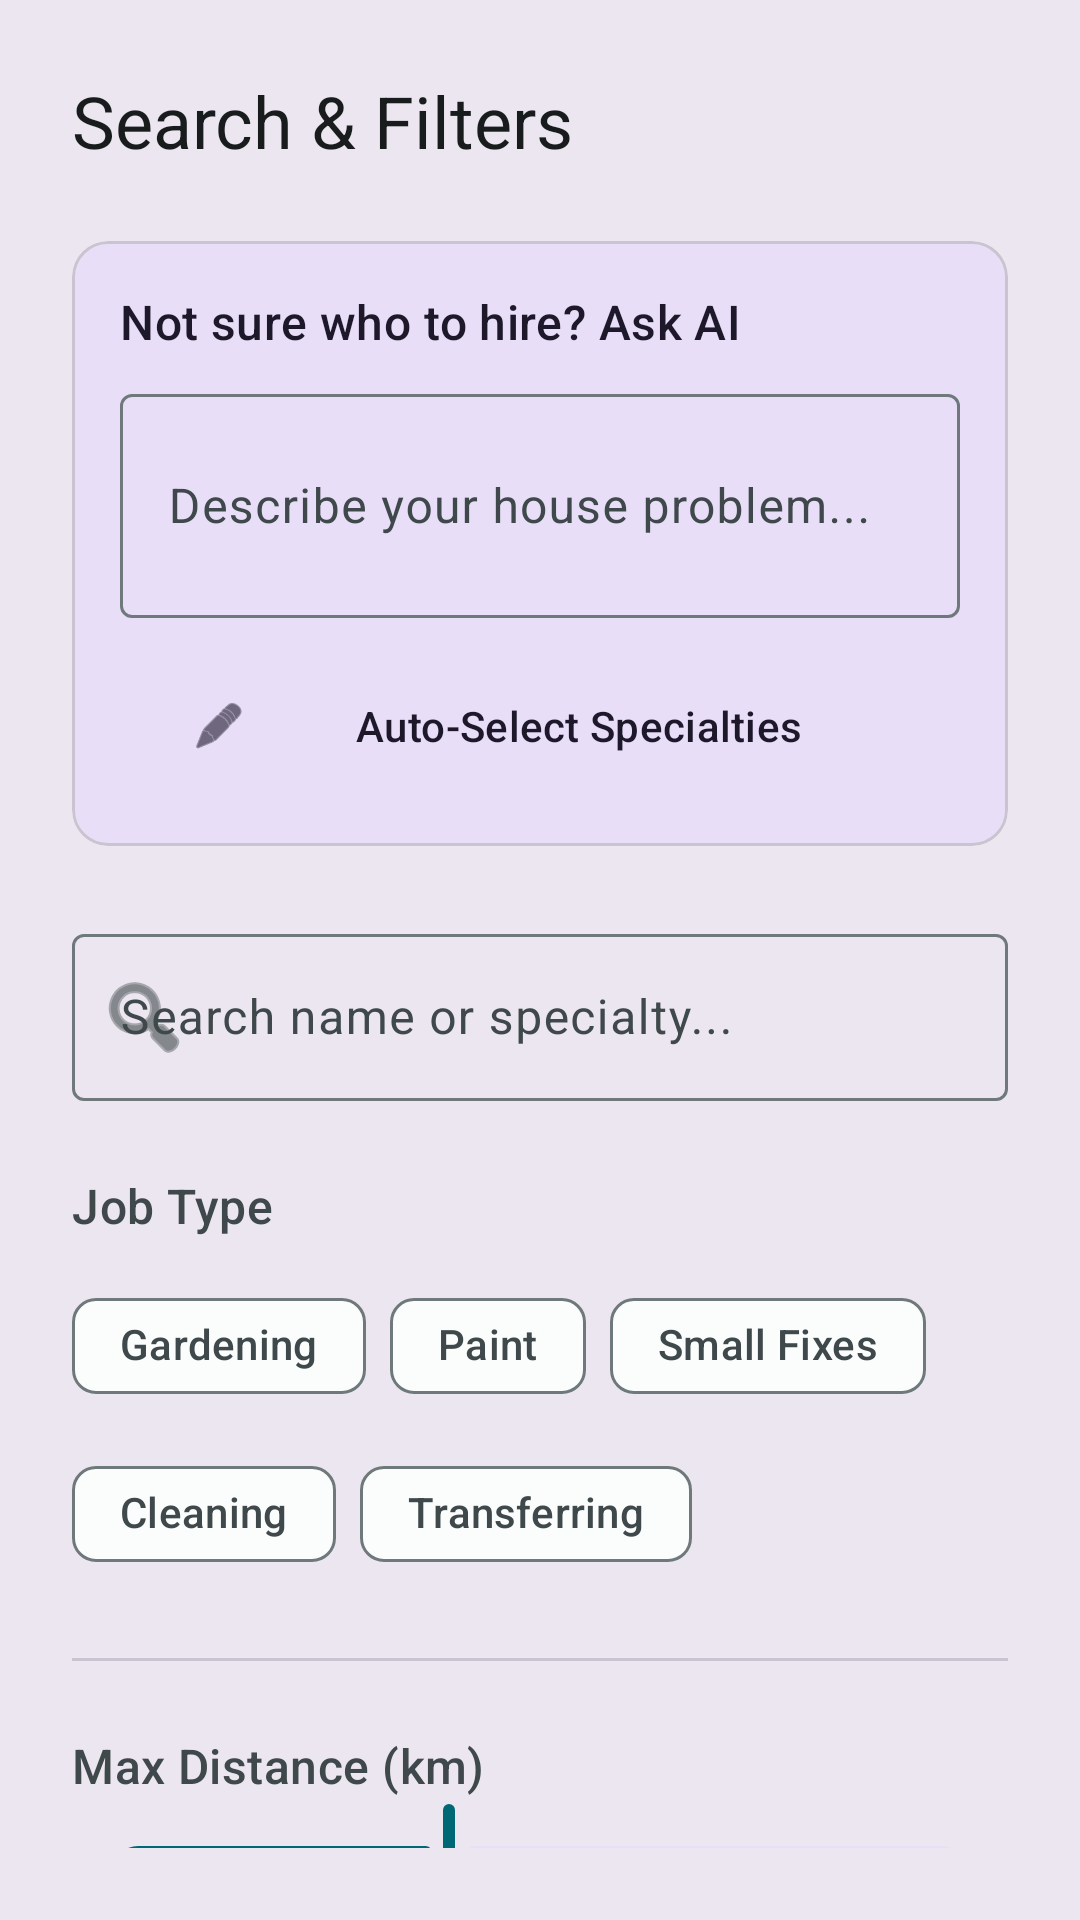

Layout XML and referenced resources for this Android screen:
<!-- AndroidManifest.xml: application theme Theme.App -->
<!-- res/layout/dialog_search_filters.xml -->
<?xml version="1.0" encoding="utf-8"?>
<androidx.core.widget.NestedScrollView
    xmlns:android="http://schemas.android.com/apk/res/android"
    xmlns:app="http://schemas.android.com/apk/res-auto"
    android:layout_width="match_parent"
    android:layout_height="wrap_content"
    android:background="?attr/colorSurfaceContainerHigh"
    android:padding="24dp">

    <LinearLayout
        android:layout_width="match_parent"
        android:layout_height="wrap_content"
        android:orientation="vertical">

        <com.google.android.material.textview.MaterialTextView
            android:layout_width="wrap_content"
            android:layout_height="wrap_content"
            android:layout_marginBottom="24dp"
            android:text="Search &amp; Filters"
            android:textAppearance="?attr/textAppearanceHeadlineSmall"
            android:textColor="?attr/colorOnSurface" />

        <com.google.android.material.card.MaterialCardView
            android:layout_width="match_parent"
            android:layout_height="wrap_content"
            android:layout_marginBottom="24dp"
            app:cardBackgroundColor="?attr/colorSecondaryContainer"
            app:cardElevation="0dp">

            <LinearLayout
                android:layout_width="match_parent"
                android:layout_height="wrap_content"
                android:orientation="vertical"
                android:padding="16dp">

                <com.google.android.material.textview.MaterialTextView
                    android:layout_width="wrap_content"
                    android:layout_height="wrap_content"
                    android:text="Not sure who to hire? Ask AI"
                    android:textAppearance="?attr/textAppearanceTitleMedium"
                    android:textColor="?attr/colorOnSecondaryContainer"
                    android:layout_marginBottom="8dp" />

                <com.google.android.material.textfield.TextInputLayout
                    style="@style/Widget.Material3.TextInputLayout.OutlinedBox"
                    android:layout_width="match_parent"
                    android:layout_height="wrap_content"
                    android:layout_marginBottom="12dp"
                    android:hint="Describe your house problem...">

                    <com.google.android.material.textfield.TextInputEditText
                        android:id="@+id/etAiProblem"
                        android:layout_width="match_parent"
                        android:layout_height="wrap_content"
                        android:inputType="textMultiLine"
                        android:minLines="2" />
                </com.google.android.material.textfield.TextInputLayout>

                <com.google.android.material.button.MaterialButton
                    android:id="@+id/btnAskAI"
                    style="@style/Widget.Material3.Button.TonalButton"
                    android:layout_width="match_parent"
                    android:layout_height="wrap_content"
                    android:text="Auto-Select Specialties"
                    app:icon="@android:drawable/ic_menu_edit" />
            </LinearLayout>
        </com.google.android.material.card.MaterialCardView>

        <com.google.android.material.textfield.TextInputLayout
            style="@style/Widget.Material3.TextInputLayout.OutlinedBox"
            android:layout_width="match_parent"
            android:layout_height="wrap_content"
            android:layout_marginBottom="24dp"
            android:hint="Search name or specialty..."
            app:startIconDrawable="@android:drawable/ic_menu_search">

            <com.google.android.material.textfield.TextInputEditText
                android:id="@+id/etPopupSearch"
                android:layout_width="match_parent"
                android:layout_height="wrap_content"
                android:inputType="text" />
        </com.google.android.material.textfield.TextInputLayout>

        <com.google.android.material.textview.MaterialTextView
            android:layout_width="wrap_content"
            android:layout_height="wrap_content"
            android:layout_marginBottom="12dp"
            android:text="Job Type"
            android:textAppearance="?attr/textAppearanceTitleMedium"
            android:textColor="?attr/colorOnSurfaceVariant" />

        <com.google.android.material.chip.ChipGroup
            android:id="@+id/cgSpecialties"
            android:layout_width="match_parent"
            android:layout_height="wrap_content"
            android:layout_marginBottom="24dp"
            app:singleSelection="false">

            <com.google.android.material.chip.Chip android:id="@+id/chipGardening" style="@style/Widget.Material3.Chip.Filter" android:layout_width="wrap_content" android:layout_height="wrap_content" android:text="Gardening"/>
            <com.google.android.material.chip.Chip android:id="@+id/chipPaint" style="@style/Widget.Material3.Chip.Filter" android:layout_width="wrap_content" android:layout_height="wrap_content" android:text="Paint"/>
            <com.google.android.material.chip.Chip android:id="@+id/chipSmallFixes" style="@style/Widget.Material3.Chip.Filter" android:layout_width="wrap_content" android:layout_height="wrap_content" android:text="Small Fixes"/>
            <com.google.android.material.chip.Chip android:id="@+id/chipCleaning" style="@style/Widget.Material3.Chip.Filter" android:layout_width="wrap_content" android:layout_height="wrap_content" android:text="Cleaning"/>
            <com.google.android.material.chip.Chip android:id="@+id/chipTransferring" style="@style/Widget.Material3.Chip.Filter" android:layout_width="wrap_content" android:layout_height="wrap_content" android:text="Transferring"/>
        </com.google.android.material.chip.ChipGroup>

        <com.google.android.material.divider.MaterialDivider
            android:layout_width="match_parent"
            android:layout_height="wrap_content"
            android:layout_marginBottom="24dp"
            app:dividerColor="?attr/colorOutlineVariant" />

        <com.google.android.material.textview.MaterialTextView
            android:layout_width="wrap_content"
            android:layout_height="wrap_content"
            android:text="Max Distance (km)"
            android:textAppearance="?attr/textAppearanceTitleMedium"
            android:textColor="?attr/colorOnSurfaceVariant" />

        <com.google.android.material.slider.Slider
            android:id="@+id/sliderDistance"
            android:layout_width="match_parent"
            android:layout_height="wrap_content"
            android:layout_marginBottom="24dp"
            android:stepSize="1.0"
            android:value="20.0"
            android:valueFrom="1.0"
            android:valueTo="50.0" />

        <com.google.android.material.textview.MaterialTextView
            android:layout_width="wrap_content"
            android:layout_height="wrap_content"
            android:text="Sort By"
            android:textAppearance="?attr/textAppearanceTitleMedium"
            android:textColor="?attr/colorOnSurfaceVariant" />

        <com.google.android.material.button.MaterialButtonToggleGroup
            android:id="@+id/toggleSort"
            android:layout_width="match_parent"
            android:layout_height="wrap_content"
            android:layout_marginTop="12dp"
            android:layout_marginBottom="24dp"
            app:checkedButton="@+id/btnSortDefault"
            app:selectionRequired="true"
            app:singleSelection="true">

            <com.google.android.material.button.MaterialButton
                android:id="@+id/btnSortRankings"
                style="?attr/materialButtonOutlinedStyle"
                android:layout_width="0dp"
                android:layout_height="wrap_content"
                android:layout_weight="1"
                android:text="Rankings" />

            <com.google.android.material.button.MaterialButton
                android:id="@+id/btnSortDefault"
                style="?attr/materialButtonOutlinedStyle"
                android:layout_width="0dp"
                android:layout_height="wrap_content"
                android:layout_weight="1"
                android:text="Default" />

            <com.google.android.material.button.MaterialButton
                android:id="@+id/btnSortDistance"
                style="?attr/materialButtonOutlinedStyle"
                android:layout_width="0dp"
                android:layout_height="wrap_content"
                android:layout_weight="1"
                android:text="Distance" />
        </com.google.android.material.button.MaterialButtonToggleGroup>

        <com.google.android.material.button.MaterialButton
            android:id="@+id/btnApplyFilters"
            style="@style/Widget.Material3.Button"
            android:layout_width="match_parent"
            android:layout_height="56dp"
            android:text="Search &amp; Apply" />

    </LinearLayout>
</androidx.core.widget.NestedScrollView>
<!-- resources referenced by this layout -->
<resources>
  <style name="Theme.App" parent="Theme.Material3.Light.NoActionBar">
          <item name="colorPrimary">@color/md_theme_light_primary</item>
          <item name="colorOnPrimary">@color/md_theme_light_onPrimary</item>
          <item name="colorPrimaryContainer">@color/md_theme_light_primaryContainer</item>
          <item name="colorOnPrimaryContainer">@color/md_theme_light_onPrimaryContainer</item>
  
          <item name="colorSecondary">@color/md_theme_light_secondary</item>
          <item name="colorOnSecondary">@color/md_theme_light_onSecondary</item>
  
          <item name="android:colorBackground">@color/md_theme_light_background</item>
          <item name="colorOnBackground">@color/md_theme_light_onBackground</item>
          <item name="colorSurface">@color/md_theme_light_surface</item>
          <item name="colorOnSurface">@color/md_theme_light_onSurface</item>
          <item name="colorSurfaceVariant">@color/md_theme_light_surfaceVariant</item>
          <item name="colorOnSurfaceVariant">@color/md_theme_light_onSurfaceVariant</item>
  
          <item name="colorOutline">@color/md_theme_light_outline</item>
  
          <item name="colorError">@color/md_theme_light_error</item>
          <item name="colorOnError">@color/md_theme_light_onError</item>
  
          <item name="android:statusBarColor">?attr/colorSurface</item>
          <item name="android:windowLightStatusBar">true</item>
      </style>
  <color name="md_theme_light_primary">#006874</color>
  <color name="md_theme_light_onPrimary">#FFFFFF</color>
  <color name="md_theme_light_primaryContainer">#97F0FF</color>
  <color name="md_theme_light_onPrimaryContainer">#001F24</color>
  <color name="md_theme_light_secondary">#4A6267</color>
  <color name="md_theme_light_onSecondary">#FFFFFF</color>
  <color name="md_theme_light_background">#FBFDFD</color>
  <color name="md_theme_light_onBackground">#191C1D</color>
  <color name="md_theme_light_surface">#FBFDFD</color>
  <color name="md_theme_light_onSurface">#191C1D</color>
  <color name="md_theme_light_surfaceVariant">#DBE4E6</color>
  <color name="md_theme_light_onSurfaceVariant">#3F484A</color>
  <color name="md_theme_light_outline">#6F797B</color>
  <color name="md_theme_light_error">#BA1A1A</color>
  <color name="md_theme_light_onError">#FFFFFF</color>
</resources>
